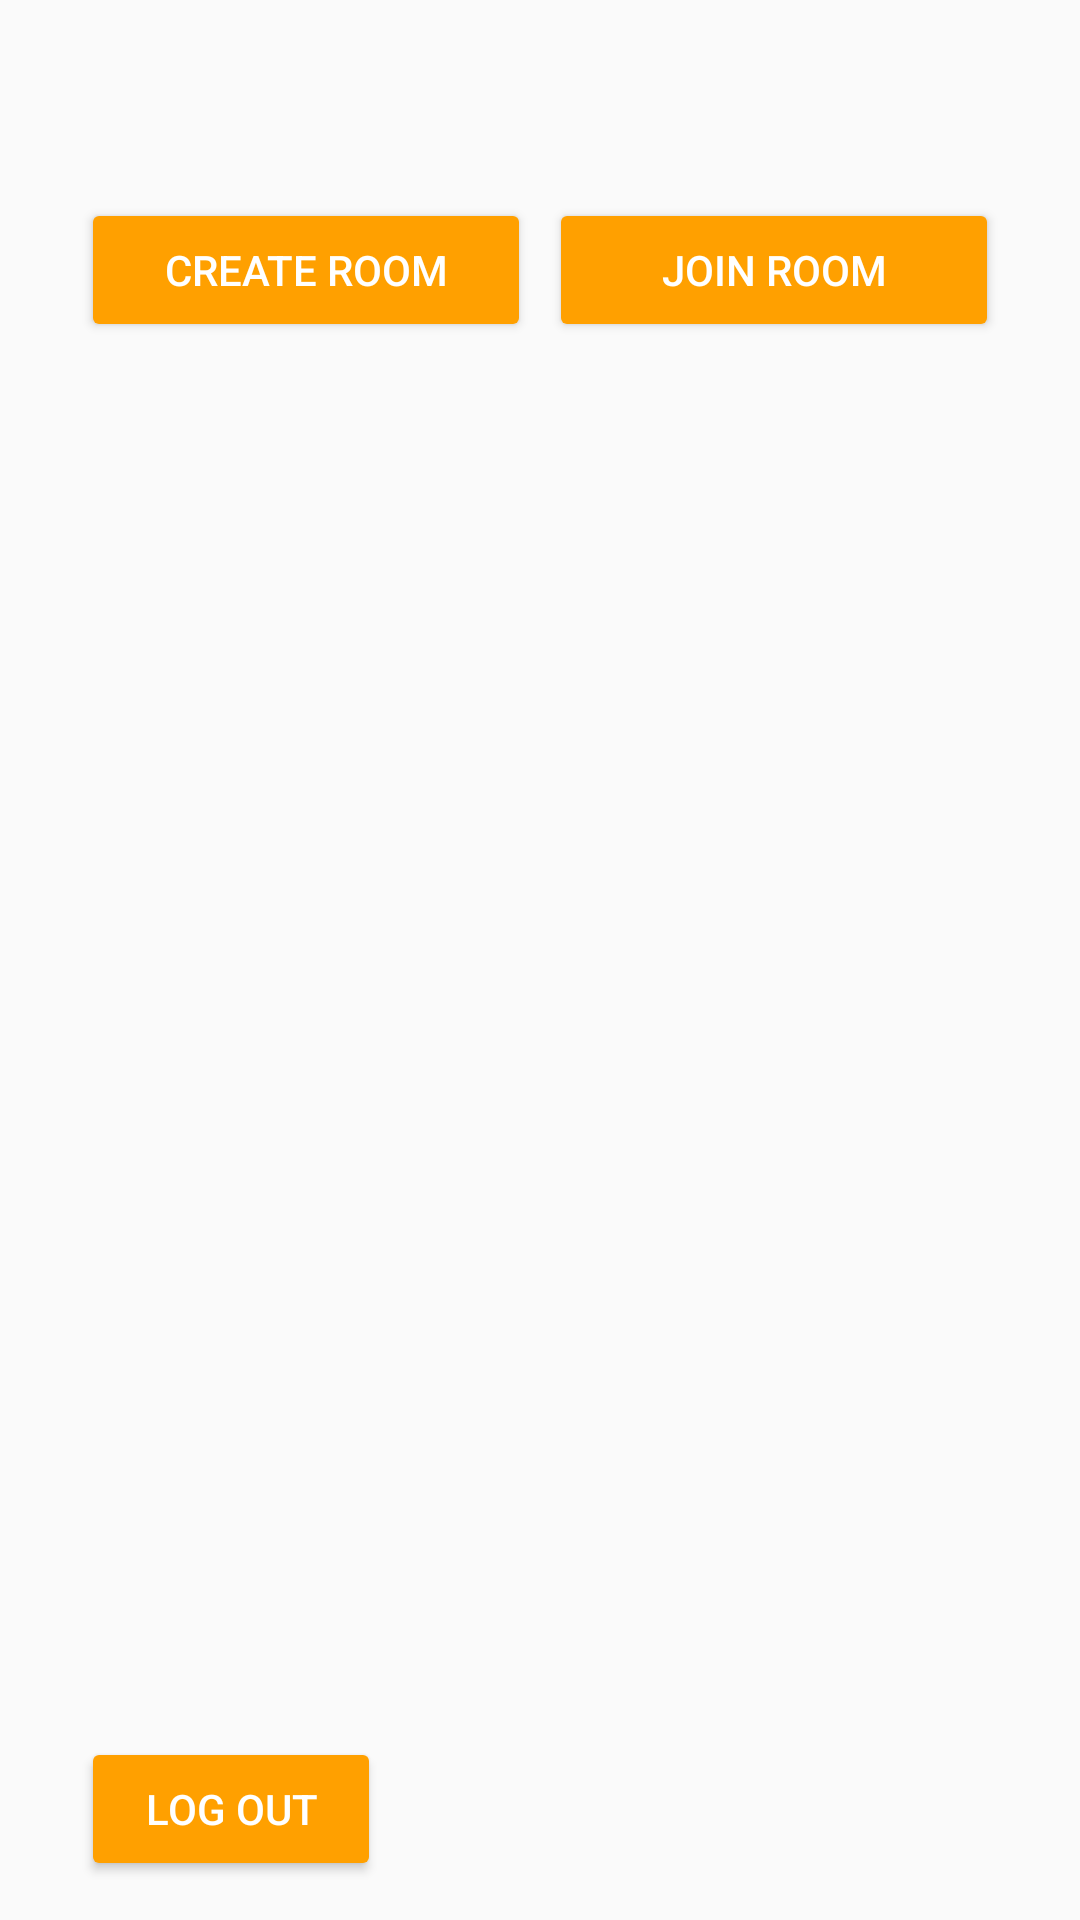

Produce the Android XML layout that renders to this screen, including the resource entries it uses.
<!-- AndroidManifest.xml: activity theme AppTheme -->
<!-- res/layout/activity_main.xml -->
<?xml version="1.0" encoding="utf-8"?>
<android.support.design.widget.CoordinatorLayout
    xmlns:android="http://schemas.android.com/apk/res/android"
    xmlns:app="http://schemas.android.com/apk/res-auto"
    xmlns:tools="http://schemas.android.com/tools"
    android:id="@+id/main_view"
    android:layout_width="match_parent"
    android:layout_height="match_parent"
    tools:context="project.blackjack.MainActivity">

    <RelativeLayout
        android:layout_width="match_parent"
        android:background="@mipmap/blackjack"
        android:layout_height="match_parent">


        <Button
        android:id="@+id/button_create_room"
        android:layout_width="150dp"
        android:theme="@style/ThemeOverlay.MyDarkButton"
        android:layout_height="wrap_content"
        android:text="@string/create_room"
            android:layout_alignParentTop="true"
            android:layout_alignParentStart="true"
            android:layout_marginStart="27dp"
            android:layout_marginTop="66dp" />

        <Button
            android:id="@+id/button_log_out"
            android:layout_width="100dp"
            android:theme="@style/ThemeOverlay.MyDarkButton"
            android:layout_height="wrap_content"
            android:text="@string/menu_logout"

            android:layout_marginBottom="13dp"
            android:layout_alignParentBottom="true"
            android:layout_alignStart="@+id/button_create_room" />

        <Button
            android:id="@+id/button_join_room"
            android:layout_width="150dp"
            android:theme="@style/ThemeOverlay.MyDarkButton"
            android:layout_height="wrap_content"
            android:text="@string/join_room"
            android:layout_alignBaseline="@+id/button_create_room"
            android:layout_alignBottom="@+id/button_create_room"
            android:layout_alignParentEnd="true"
            android:layout_marginEnd="27dp" />

    </RelativeLayout>
</android.support.design.widget.CoordinatorLayout>
<!-- resources referenced by this layout -->
<resources>
  <string name="create_room">Create Room</string>
  <string name="join_room">Join Room</string>
  <string name="menu_logout">Log out</string>
  <style name="ThemeOverlay.MyDarkButton" parent="ThemeOverlay.AppCompat.Dark">
          <item name="colorButtonNormal">@color/colorAccent</item>
          <item name="android:layout_marginRight">4dp</item>
          <item name="android:layout_marginLeft">4dp</item>
          <item name="android:textColor">@android:color/white</item>
      </style>
  <style name="AppTheme" parent="Theme.AppCompat.Light.DarkActionBar">
          <item name="colorPrimary">@color/colorPrimary</item>
          <item name="colorPrimaryDark">@color/colorPrimaryDark</item>
          <item name="colorAccent">@color/colorAccent</item>
      </style>
  <color name="colorAccent">#FFA000</color>
  <color name="colorPrimary">#039BE5</color>
  <color name="colorPrimaryDark">#0288D1</color>
</resources>
